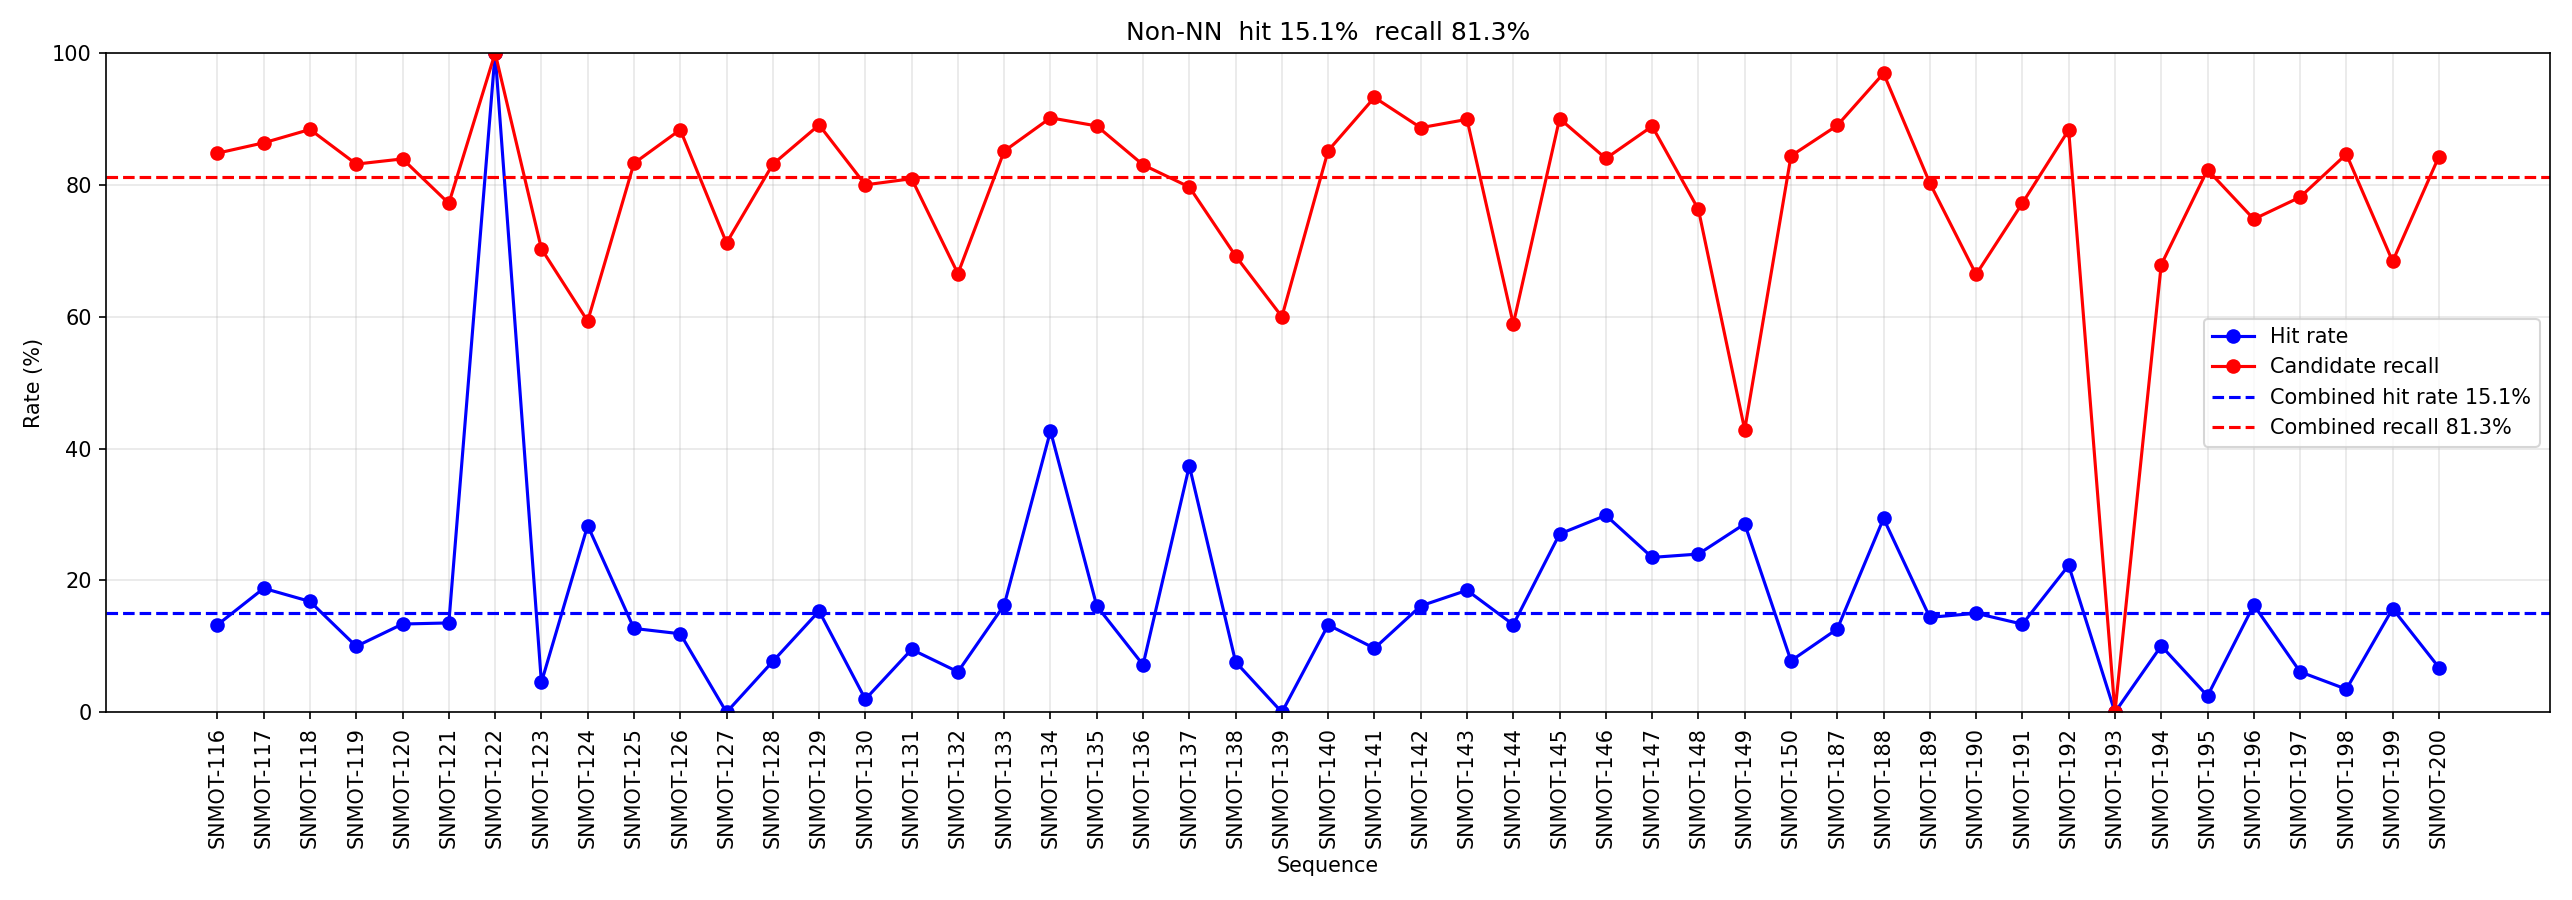

Data behind this chart, as committed beside it:
name, hits, candidateHits, frameCount, meanError
SNMOT-116, 96, 614, 724, 492.3
SNMOT-117, 138, 634, 734, 379.0
SNMOT-118, 58, 305, 345, 816.1
SNMOT-119, 54, 449, 540, 653.0
SNMOT-120, 85, 533, 635, 503.8
SNMOT-121, 79, 450, 583, 614.7
SNMOT-122, 1, 1, 1, 3.6
SNMOT-123, 27, 419, 596, 529.0
SNMOT-124, 211, 442, 745, 514.4
SNMOT-125, 95, 622, 747, 416.1
SNMOT-126, 88, 653, 739, 619.1
SNMOT-127, 0, 519, 729, 941.3
SNMOT-128, 48, 517, 622, 639.3
SNMOT-129, 76, 441, 495, 375.8
SNMOT-130, 8, 324, 405, 696.4
SNMOT-131, 49, 416, 514, 597.1
SNMOT-132, 46, 499, 750, 560.6
SNMOT-133, 117, 612, 719, 463.7
SNMOT-134, 308, 651, 722, 454.2
SNMOT-135, 118, 651, 732, 448.5
SNMOT-136, 53, 612, 737, 640.7
SNMOT-137, 274, 584, 733, 352.9
SNMOT-138, 27, 245, 354, 504.7
SNMOT-139, 0, 3, 5, 506.2
SNMOT-140, 93, 598, 702, 620.2
SNMOT-141, 72, 692, 742, 650.9
SNMOT-142, 121, 665, 750, 634.8
SNMOT-143, 136, 661, 735, 452.9
SNMOT-144, 65, 288, 489, 475.9
SNMOT-145, 182, 606, 673, 392.6
SNMOT-146, 224, 630, 750, 462.1
SNMOT-147, 74, 280, 315, 510.1
SNMOT-148, 180, 572, 750, 452.9
SNMOT-149, 2, 3, 7, 259.4
SNMOT-150, 21, 227, 269, 509.7
SNMOT-187, 92, 648, 728, 545.2
SNMOT-188, 219, 722, 745, 308.6
SNMOT-189, 108, 602, 750, 530.4
SNMOT-190, 97, 429, 646, 585.1
SNMOT-191, 81, 468, 606, 469.5
SNMOT-192, 166, 658, 745, 455.6
SNMOT-193, 0, 0, 1, 964.5
SNMOT-194, 74, 499, 735, 531.6
SNMOT-195, 18, 599, 728, 469.2
SNMOT-196, 122, 561, 750, 334.5
SNMOT-197, 46, 586, 750, 571.4
SNMOT-198, 26, 629, 743, 524.9
SNMOT-199, 91, 396, 579, 688.6
SNMOT-200, 48, 596, 707, 479.4
